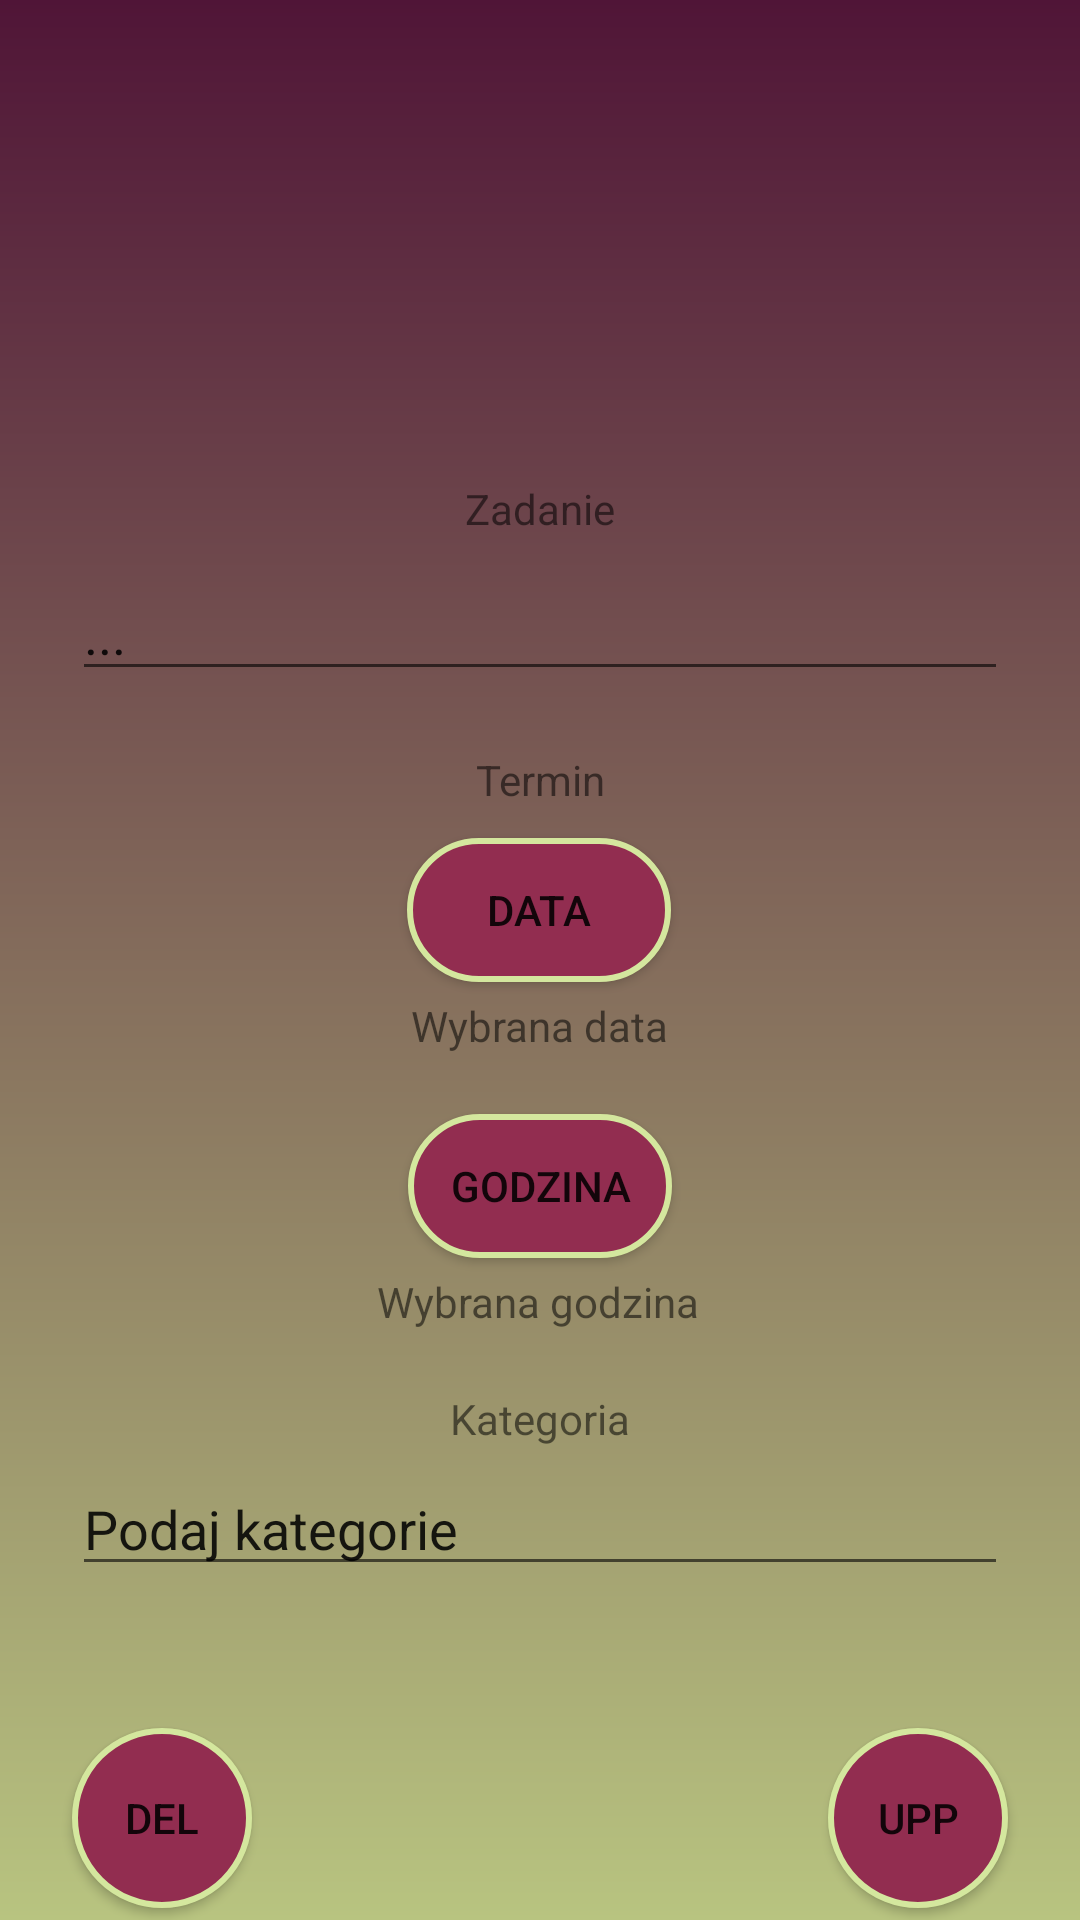

Android layout source for this screen:
<!-- AndroidManifest.xml: application theme Theme.ToDoList -->
<!-- res/layout/activity_edit.xml -->
<?xml version="1.0" encoding="utf-8"?>
<androidx.constraintlayout.widget.ConstraintLayout
    xmlns:android="http://schemas.android.com/apk/res/android"
    xmlns:app="http://schemas.android.com/apk/res-auto"
    xmlns:tools="http://schemas.android.com/tools"
    android:background="@drawable/bc_app"
    android:layout_width="match_parent"
    android:layout_height="match_parent"
    tools:context=".AddActivity">

    <androidx.constraintlayout.widget.Guideline
        android:id="@+id/guideline_right"
        android:layout_width="wrap_content"
        android:layout_height="wrap_content"
        android:orientation="vertical"
        app:layout_constraintGuide_begin="24dp"/>

    <TextView
        android:id="@+id/taskView"
        android:layout_width="wrap_content"
        android:layout_height="wrap_content"
        android:layout_marginTop="160dp"
        android:text="@string/taskView"
        app:layout_constraintEnd_toStartOf="@+id/guideline_left"
        app:layout_constraintStart_toStartOf="@+id/guideline_right"
        app:layout_constraintTop_toTopOf="parent" />

    <EditText
        android:id="@+id/taskEdit"
        android:layout_width="0dp"
        android:layout_height="wrap_content"
        android:layout_marginTop="10dp"
        android:text="@string/taskEdit"
        app:layout_constraintEnd_toStartOf="@+id/guideline_left"
        app:layout_constraintHorizontal_bias="0.0"
        app:layout_constraintStart_toStartOf="@+id/guideline_right"
        app:layout_constraintTop_toBottomOf="@+id/taskView" />

    <TextView
        android:id="@+id/dateView"
        android:layout_width="wrap_content"
        android:layout_height="wrap_content"
        android:layout_marginTop="5dp"
        android:text="@string/dateView"
        app:layout_constraintEnd_toStartOf="@+id/guideline_left"
        app:layout_constraintStart_toStartOf="@+id/guideline_right"
        app:layout_constraintTop_toBottomOf="@+id/dateButton" />

    <Button
        android:id="@+id/dateButton"
        android:background="@drawable/bc_btn_appbar"
        android:layout_width="wrap_content"
        android:layout_height="wrap_content"
        android:layout_marginTop="10dp"
        android:text="@string/dateButton"
        app:layout_constraintEnd_toStartOf="@+id/guideline_left"
        app:layout_constraintHorizontal_bias="0.498"
        app:layout_constraintStart_toStartOf="@+id/guideline_right"
        app:layout_constraintTop_toBottomOf="@+id/termView" />

    <TextView
        android:id="@+id/timeView"
        android:layout_width="wrap_content"
        android:layout_height="wrap_content"
        android:layout_marginTop="5dp"
        android:text="@string/timeView"
        app:layout_constraintEnd_toStartOf="@+id/guideline_left"
        app:layout_constraintHorizontal_bias="0.497"
        app:layout_constraintStart_toStartOf="@+id/guideline_right"
        app:layout_constraintTop_toBottomOf="@+id/timeButton" />

    <Button
        android:id="@+id/timeButton"
        android:background="@drawable/bc_btn_appbar"
        android:layout_width="wrap_content"
        android:layout_height="wrap_content"
        android:layout_marginTop="20dp"
        android:text="@string/timeButton"
        app:layout_constraintEnd_toStartOf="@+id/guideline_left"
        app:layout_constraintStart_toStartOf="@+id/guideline_right"
        app:layout_constraintTop_toBottomOf="@+id/dateView" />

    <TextView
        android:id="@+id/termView"
        android:layout_width="wrap_content"
        android:layout_height="wrap_content"
        android:layout_marginTop="20dp"
        android:text="@string/termView"
        app:layout_constraintEnd_toStartOf="@+id/guideline_left"
        app:layout_constraintStart_toStartOf="@+id/guideline_right"
        app:layout_constraintTop_toBottomOf="@+id/taskEdit" />

    <TextView
        android:id="@+id/categoryView"
        android:layout_width="wrap_content"
        android:layout_height="wrap_content"
        android:layout_marginTop="20dp"
        android:text="Kategoria"
        app:layout_constraintEnd_toStartOf="@+id/guideline_left"
        app:layout_constraintStart_toStartOf="@+id/guideline_right"
        app:layout_constraintTop_toBottomOf="@+id/timeView" />


    <EditText
        android:id="@+id/categoryEdit"
        android:layout_width="0dp"
        android:layout_height="wrap_content"
        android:layout_marginTop="5dp"
        android:text="Podaj kategorie"
        app:layout_constraintEnd_toStartOf="@+id/guideline_left"
        app:layout_constraintHorizontal_bias="0.0"
        app:layout_constraintStart_toStartOf="@+id/guideline_right"
        app:layout_constraintTop_toBottomOf="@+id/categoryView" />

    <Button
        android:id="@+id/updateButton"
        android:layout_width="60dp"
        android:layout_height="60dp"
        android:background="@drawable/bc_btn_add"

        android:layout_marginBottom="4dp"
        android:text="upp"
        app:layout_constraintBottom_toBottomOf="parent"
        app:layout_constraintEnd_toStartOf="@+id/guideline_left" />

    <Button
        android:id="@+id/deleteButton"
        android:layout_width="60dp"
        android:layout_height="60dp"

        android:layout_marginBottom="4dp"
        android:background="@drawable/bc_btn_add"
        android:text="del"
        app:layout_constraintBottom_toBottomOf="parent"
        app:layout_constraintStart_toStartOf="@+id/guideline_right" />

    <androidx.constraintlayout.widget.Guideline
        android:id="@+id/guideline_left"
        android:layout_width="wrap_content"
        android:layout_height="wrap_content"
        android:orientation="vertical"
        app:layout_constraintGuide_end="24dp"/>

</androidx.constraintlayout.widget.ConstraintLayout>
<!-- resources referenced by this layout -->
<resources>
  <!-- drawable bc_app (drawable) -->
  <?xml version="1.0" encoding="utf-8"?>
  <shape xmlns:android="http://schemas.android.com/apk/res/android">
      <gradient
          android:startColor="@color/tyrian_purple"
          android:endColor="@color/middle_green_yellow"
          android:angle="270"/>
  </shape>
  <!-- drawable bc_btn_add (drawable) -->
  <?xml version="1.0" encoding="utf-8"?>
  <selector xmlns:android="http://schemas.android.com/apk/res/android">
      <item>
          <shape android:shape="oval">
              <solid android:color="@color/quinacridone_magenta"/>
              <stroke android:color="@color/yellow_green_crayola" android:width="2dp"/>
              <size android:width="150dp" android:height="150dp"/>
          </shape>
      </item>
  </selector>
  <!-- drawable bc_btn_appbar (drawable) -->
  <?xml version="1.0" encoding="utf-8"?>
  <selector xmlns:android="http://schemas.android.com/apk/res/android">
      <item>
          <shape android:shape="rectangle">
              <stroke android:color="@color/yellow_green_crayola" android:width="2dp"/>
              <solid android:color="@color/quinacridone_magenta"/>
              <corners android:radius="180dp"/>
          </shape>
  
      </item>
  </selector>
  <string name="dateButton">Data</string>
  <string name="dateView">Wybrana data</string>
  <string name="taskEdit">...</string>
  <string name="taskView">Zadanie</string>
  <string name="termView">Termin</string>
  <string name="timeButton">Godzina</string>
  <string name="timeView">Wybrana godzina</string>
  <style name="Theme.ToDoList" parent="Theme.AppCompat.Light.NoActionBar">
          
          <item name="colorPrimary">@color/purple_500</item>
          <item name="colorPrimaryVariant">@color/milk</item>
          <item name="colorOnPrimary">@color/milk</item>
          
          <item name="colorSecondary">@color/teal_200</item>
          <item name="colorSecondaryVariant">@color/teal_700</item>
          <item name="colorOnSecondary">@color/black</item>
          
          <item name="android:statusBarColor" tools:targetApi="l">?attr/colorPrimaryVariant</item>
          
      </style>
  <color name="tyrian_purple">#501537</color>
  <color name="middle_green_yellow">#b8c480</color>
  <color name="quinacridone_magenta">#922D50</color>
  <color name="yellow_green_crayola">#d4e79e</color>
  <color name="purple_500">#FF6200EE</color>
  <color name="teal_200">#FF03DAC5</color>
  <color name="teal_700">#FF018786</color>
  <color name="black">#FF000000</color>
</resources>
